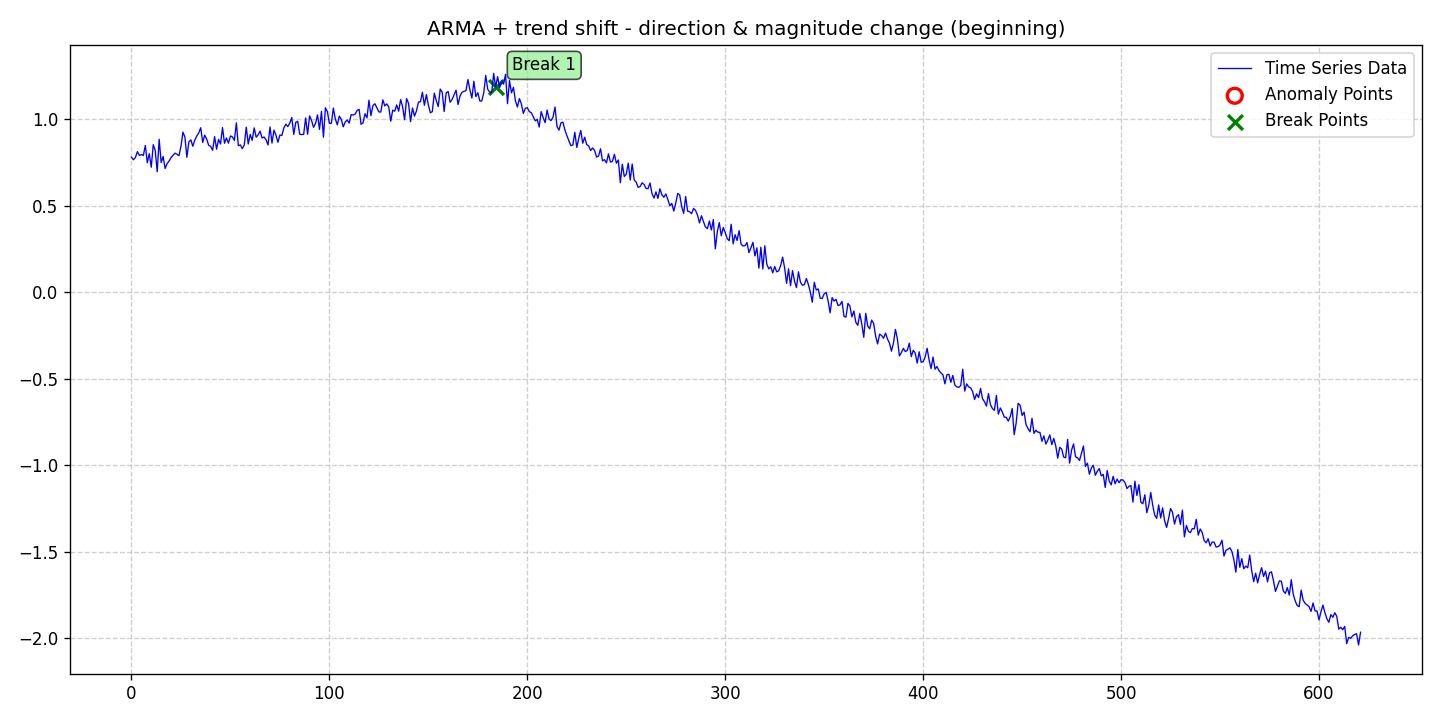

Data behind this chart, as committed beside it:
date, data, stationary, det_lin_up, det_lin_down, det_quad, det_cubic, det_exp, det_damped, stoc_trend, volatility, single_seas, multiple_seas, point_anom_single, point_anom_multi, collect_anom, context_anom, mean_shift, var_shift, trend_shift, point_anom_count, point_anom_location, point_anom_point, collect_anom_count
2020-01-01, 0.7802, 0, 0, 0, 0, 0, 0, 0, 0, 0, 0, 0, 0, 0, 0, 0, 0, 0, 1, 0, none, , 0
2020-01-02, 0.7654, 0, 0, 0, 0, 0, 0, 0, 0, 0, 0, 0, 0, 0, 0, 0, 0, 0, 1, 0, none, , 0
2020-01-03, 0.7786, 0, 0, 0, 0, 0, 0, 0, 0, 0, 0, 0, 0, 0, 0, 0, 0, 0, 1, 0, none, , 0
2020-01-04, 0.8125, 0, 0, 0, 0, 0, 0, 0, 0, 0, 0, 0, 0, 0, 0, 0, 0, 0, 1, 0, none, , 0
2020-01-05, 0.7905, 0, 0, 0, 0, 0, 0, 0, 0, 0, 0, 0, 0, 0, 0, 0, 0, 0, 1, 0, none, , 0
2020-01-06, 0.7954, 0, 0, 0, 0, 0, 0, 0, 0, 0, 0, 0, 0, 0, 0, 0, 0, 0, 1, 0, none, , 0
2020-01-07, 0.7901, 0, 0, 0, 0, 0, 0, 0, 0, 0, 0, 0, 0, 0, 0, 0, 0, 0, 1, 0, none, , 0
2020-01-08, 0.8479, 0, 0, 0, 0, 0, 0, 0, 0, 0, 0, 0, 0, 0, 0, 0, 0, 0, 1, 0, none, , 0
2020-01-09, 0.7481, 0, 0, 0, 0, 0, 0, 0, 0, 0, 0, 0, 0, 0, 0, 0, 0, 0, 1, 0, none, , 0
2020-01-10, 0.8004, 0, 0, 0, 0, 0, 0, 0, 0, 0, 0, 0, 0, 0, 0, 0, 0, 0, 1, 0, none, , 0
2020-01-11, 0.7221, 0, 0, 0, 0, 0, 0, 0, 0, 0, 0, 0, 0, 0, 0, 0, 0, 0, 1, 0, none, , 0
2020-01-12, 0.8526, 0, 0, 0, 0, 0, 0, 0, 0, 0, 0, 0, 0, 0, 0, 0, 0, 0, 1, 0, none, , 0
2020-01-13, 0.8185, 0, 0, 0, 0, 0, 0, 0, 0, 0, 0, 0, 0, 0, 0, 0, 0, 0, 1, 0, none, , 0
2020-01-14, 0.6961, 0, 0, 0, 0, 0, 0, 0, 0, 0, 0, 0, 0, 0, 0, 0, 0, 0, 1, 0, none, , 0
2020-01-15, 0.8837, 0, 0, 0, 0, 0, 0, 0, 0, 0, 0, 0, 0, 0, 0, 0, 0, 0, 1, 0, none, , 0
2020-01-16, 0.7494, 0, 0, 0, 0, 0, 0, 0, 0, 0, 0, 0, 0, 0, 0, 0, 0, 0, 1, 0, none, , 0
2020-01-17, 0.7843, 0, 0, 0, 0, 0, 0, 0, 0, 0, 0, 0, 0, 0, 0, 0, 0, 0, 1, 0, none, , 0
2020-01-18, 0.7147, 0, 0, 0, 0, 0, 0, 0, 0, 0, 0, 0, 0, 0, 0, 0, 0, 0, 1, 0, none, , 0
2020-01-19, 0.743, 0, 0, 0, 0, 0, 0, 0, 0, 0, 0, 0, 0, 0, 0, 0, 0, 0, 1, 0, none, , 0
2020-01-20, 0.7582, 0, 0, 0, 0, 0, 0, 0, 0, 0, 0, 0, 0, 0, 0, 0, 0, 0, 1, 0, none, , 0
2020-01-21, 0.7776, 0, 0, 0, 0, 0, 0, 0, 0, 0, 0, 0, 0, 0, 0, 0, 0, 0, 1, 0, none, , 0
2020-01-22, 0.791, 0, 0, 0, 0, 0, 0, 0, 0, 0, 0, 0, 0, 0, 0, 0, 0, 0, 1, 0, none, , 0
2020-01-23, 0.8037, 0, 0, 0, 0, 0, 0, 0, 0, 0, 0, 0, 0, 0, 0, 0, 0, 0, 1, 0, none, , 0
2020-01-24, 0.7968, 0, 0, 0, 0, 0, 0, 0, 0, 0, 0, 0, 0, 0, 0, 0, 0, 0, 1, 0, none, , 0
2020-01-25, 0.789, 0, 0, 0, 0, 0, 0, 0, 0, 0, 0, 0, 0, 0, 0, 0, 0, 0, 1, 0, none, , 0
2020-01-26, 0.8424, 0, 0, 0, 0, 0, 0, 0, 0, 0, 0, 0, 0, 0, 0, 0, 0, 0, 1, 0, none, , 0
2020-01-27, 0.9251, 0, 0, 0, 0, 0, 0, 0, 0, 0, 0, 0, 0, 0, 0, 0, 0, 0, 1, 0, none, , 0
2020-01-28, 0.8967, 0, 0, 0, 0, 0, 0, 0, 0, 0, 0, 0, 0, 0, 0, 0, 0, 0, 1, 0, none, , 0
2020-01-29, 0.7797, 0, 0, 0, 0, 0, 0, 0, 0, 0, 0, 0, 0, 0, 0, 0, 0, 0, 1, 0, none, , 0
2020-01-30, 0.8687, 0, 0, 0, 0, 0, 0, 0, 0, 0, 0, 0, 0, 0, 0, 0, 0, 0, 1, 0, none, , 0
2020-01-31, 0.8804, 0, 0, 0, 0, 0, 0, 0, 0, 0, 0, 0, 0, 0, 0, 0, 0, 0, 1, 0, none, , 0
2020-02-01, 0.8433, 0, 0, 0, 0, 0, 0, 0, 0, 0, 0, 0, 0, 0, 0, 0, 0, 0, 1, 0, none, , 0
2020-02-02, 0.8788, 0, 0, 0, 0, 0, 0, 0, 0, 0, 0, 0, 0, 0, 0, 0, 0, 0, 1, 0, none, , 0
2020-02-03, 0.9024, 0, 0, 0, 0, 0, 0, 0, 0, 0, 0, 0, 0, 0, 0, 0, 0, 0, 1, 0, none, , 0
2020-02-04, 0.9209, 0, 0, 0, 0, 0, 0, 0, 0, 0, 0, 0, 0, 0, 0, 0, 0, 0, 1, 0, none, , 0
2020-02-05, 0.9504, 0, 0, 0, 0, 0, 0, 0, 0, 0, 0, 0, 0, 0, 0, 0, 0, 0, 1, 0, none, , 0
2020-02-06, 0.8653, 0, 0, 0, 0, 0, 0, 0, 0, 0, 0, 0, 0, 0, 0, 0, 0, 0, 1, 0, none, , 0
2020-02-07, 0.9077, 0, 0, 0, 0, 0, 0, 0, 0, 0, 0, 0, 0, 0, 0, 0, 0, 0, 1, 0, none, , 0
2020-02-08, 0.8848, 0, 0, 0, 0, 0, 0, 0, 0, 0, 0, 0, 0, 0, 0, 0, 0, 0, 1, 0, none, , 0
2020-02-09, 0.8492, 0, 0, 0, 0, 0, 0, 0, 0, 0, 0, 0, 0, 0, 0, 0, 0, 0, 1, 0, none, , 0
2020-02-10, 0.8426, 0, 0, 0, 0, 0, 0, 0, 0, 0, 0, 0, 0, 0, 0, 0, 0, 0, 1, 0, none, , 0
2020-02-11, 0.8203, 0, 0, 0, 0, 0, 0, 0, 0, 0, 0, 0, 0, 0, 0, 0, 0, 0, 1, 0, none, , 0
2020-02-12, 0.8991, 0, 0, 0, 0, 0, 0, 0, 0, 0, 0, 0, 0, 0, 0, 0, 0, 0, 1, 0, none, , 0
2020-02-13, 0.8261, 0, 0, 0, 0, 0, 0, 0, 0, 0, 0, 0, 0, 0, 0, 0, 0, 0, 1, 0, none, , 0
2020-02-14, 0.8831, 0, 0, 0, 0, 0, 0, 0, 0, 0, 0, 0, 0, 0, 0, 0, 0, 0, 1, 0, none, , 0
2020-02-15, 0.8562, 0, 0, 0, 0, 0, 0, 0, 0, 0, 0, 0, 0, 0, 0, 0, 0, 0, 1, 0, none, , 0
2020-02-16, 0.9516, 0, 0, 0, 0, 0, 0, 0, 0, 0, 0, 0, 0, 0, 0, 0, 0, 0, 1, 0, none, , 0
2020-02-17, 0.8607, 0, 0, 0, 0, 0, 0, 0, 0, 0, 0, 0, 0, 0, 0, 0, 0, 0, 1, 0, none, , 0
2020-02-18, 0.8917, 0, 0, 0, 0, 0, 0, 0, 0, 0, 0, 0, 0, 0, 0, 0, 0, 0, 1, 0, none, , 0
2020-02-19, 0.8612, 0, 0, 0, 0, 0, 0, 0, 0, 0, 0, 0, 0, 0, 0, 0, 0, 0, 1, 0, none, , 0
2020-02-20, 0.9028, 0, 0, 0, 0, 0, 0, 0, 0, 0, 0, 0, 0, 0, 0, 0, 0, 0, 1, 0, none, , 0
2020-02-21, 0.8976, 0, 0, 0, 0, 0, 0, 0, 0, 0, 0, 0, 0, 0, 0, 0, 0, 0, 1, 0, none, , 0
2020-02-22, 0.8773, 0, 0, 0, 0, 0, 0, 0, 0, 0, 0, 0, 0, 0, 0, 0, 0, 0, 1, 0, none, , 0
2020-02-23, 0.9786, 0, 0, 0, 0, 0, 0, 0, 0, 0, 0, 0, 0, 0, 0, 0, 0, 0, 1, 0, none, , 0
2020-02-24, 0.8463, 0, 0, 0, 0, 0, 0, 0, 0, 0, 0, 0, 0, 0, 0, 0, 0, 0, 1, 0, none, , 0
2020-02-25, 0.8516, 0, 0, 0, 0, 0, 0, 0, 0, 0, 0, 0, 0, 0, 0, 0, 0, 0, 1, 0, none, , 0
2020-02-26, 0.8295, 0, 0, 0, 0, 0, 0, 0, 0, 0, 0, 0, 0, 0, 0, 0, 0, 0, 1, 0, none, , 0
2020-02-27, 0.8509, 0, 0, 0, 0, 0, 0, 0, 0, 0, 0, 0, 0, 0, 0, 0, 0, 0, 1, 0, none, , 0
2020-02-28, 0.9537, 0, 0, 0, 0, 0, 0, 0, 0, 0, 0, 0, 0, 0, 0, 0, 0, 0, 1, 0, none, , 0
2020-02-29, 0.8566, 0, 0, 0, 0, 0, 0, 0, 0, 0, 0, 0, 0, 0, 0, 0, 0, 0, 1, 0, none, , 0
... 562 more rows
